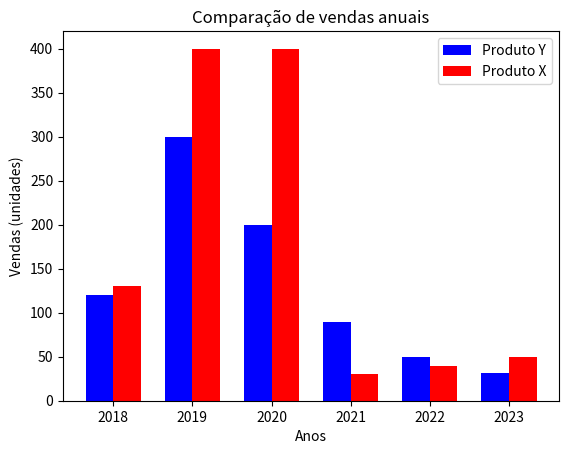

The script that saved this image:
from matplotlib import pyplot as plt
import numpy as np

anos = ['2018', '2019', '2020', '2021', '2022', '2023']
vendas_anuais_x = [120, 300, 200, 90, 50, 32]
vendas_anuais_y = [130, 400, 400, 30, 40, 50]

x = np.arange(len(anos))
largura = 0.35

plt.bar(x - largura/2, vendas_anuais_x, largura, color='blue', label="Produto Y")
plt.bar(x + largura/2, vendas_anuais_y, largura, color='red', label="Produto X")
plt.legend()
plt.title("Comparação de vendas anuais")
plt.xlabel("Anos")
plt.ylabel("Vendas (unidades)")
plt.xticks(x, anos)
plt.show()